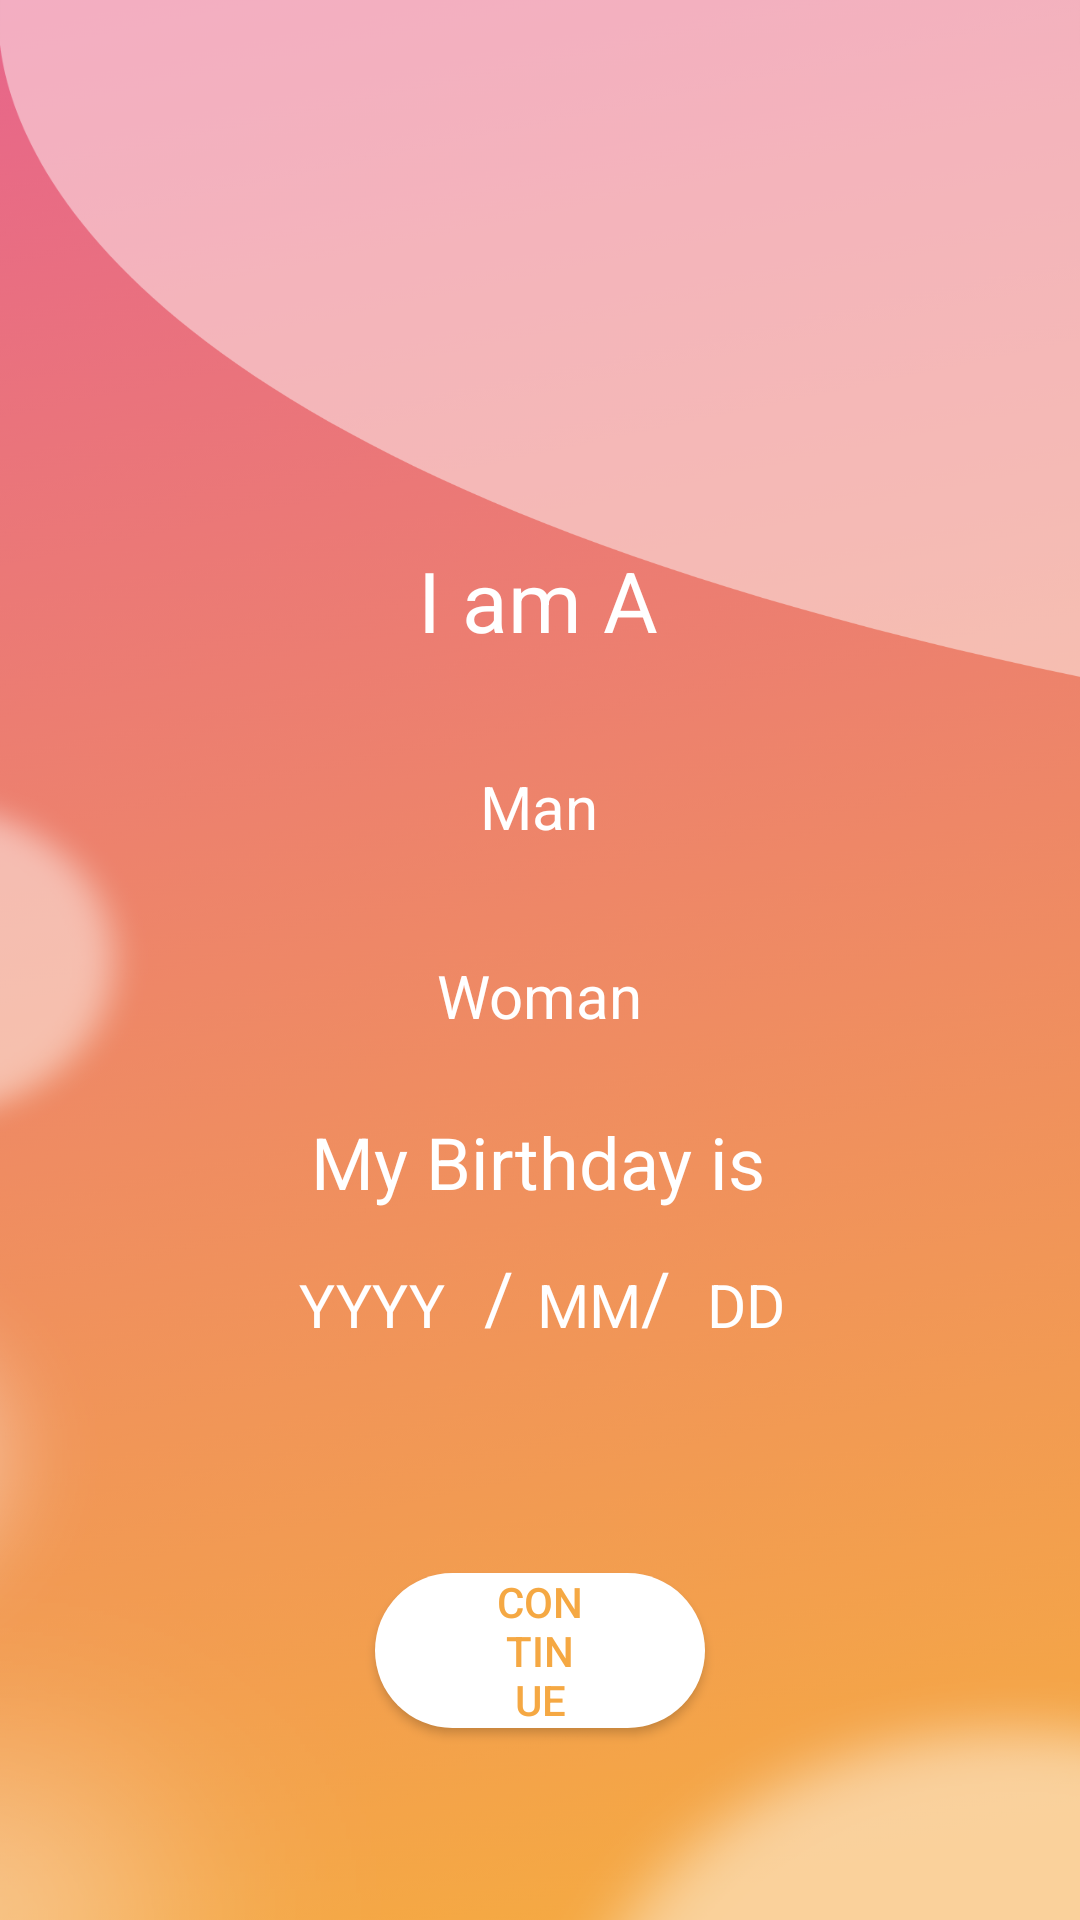

Here is an Android app screen rendered from its layout file. Give the layout XML and the strings, colors and styles it references.
<!-- AndroidManifest.xml: application theme Theme.TinderClone -->
<!-- res/layout/singup3.xml -->
<?xml version="1.0" encoding="utf-8"?>
<androidx.constraintlayout.widget.ConstraintLayout xmlns:android="http://schemas.android.com/apk/res/android"
    xmlns:app="http://schemas.android.com/apk/res-auto"
    xmlns:tools="http://schemas.android.com/tools"
    android:layout_width="match_parent"
    android:layout_height="match_parent"
    android:background="@drawable/iphone_12_pro_max__28"
    tools:context=".Frament_Maneger.singup3frg">

    <TextView
        android:id="@+id/textView11"
        android:layout_width="wrap_content"
        android:layout_height="wrap_content"
        android:text="@string/ima"
        android:textColor="@color/white"
        android:textSize="28sp"
        app:layout_constraintBottom_toBottomOf="parent"
        app:layout_constraintEnd_toEndOf="parent"
        app:layout_constraintHorizontal_bias="0.498"
        app:layout_constraintStart_toStartOf="parent"
        app:layout_constraintTop_toTopOf="parent"
        app:layout_constraintVertical_bias="0.301"
        tools:ignore="TextContrastCheck" />

    <RadioGroup
        android:id="@+id/raiogroup"
        android:layout_width="match_parent"
        android:layout_height="wrap_content"
        android:gravity="center_horizontal"
        android:orientation="vertical"
        app:layout_constraintBottom_toBottomOf="parent"
        app:layout_constraintEnd_toEndOf="parent"
        app:layout_constraintHorizontal_bias="0.0"
        app:layout_constraintStart_toStartOf="parent"
        app:layout_constraintTop_toBottomOf="@+id/textView11"
        app:layout_constraintVertical_bias="0.038">

        <RadioButton
            style="@style/gennder_radbt"
            android:background="@drawable/radio_flat_selector"
            android:checked="false"
            android:text="Man" />

        <RadioButton
            style="@style/gennder_radbt"
            android:background="@drawable/radio_flat_selector"
            android:text="Woman" />

    </RadioGroup>

    <TextView
        android:id="@+id/textView12"
        android:layout_width="wrap_content"
        android:layout_height="wrap_content"
        android:text="@string/bithday"
        android:textColor="@color/white"
        android:textSize="24sp"
        app:layout_constraintBottom_toBottomOf="parent"
        app:layout_constraintEnd_toEndOf="parent"
        app:layout_constraintHorizontal_bias="0.498"
        app:layout_constraintStart_toStartOf="parent"
        app:layout_constraintTop_toBottomOf="@+id/raiogroup"
        app:layout_constraintVertical_bias="0.06"
        tools:ignore="TextContrastCheck" />

    <EditText
        android:id="@+id/month"
        style="@style/date_stl"
        android:layout_width="50dp"
        android:autofillHints=""
        android:ems="10"
        android:hint="MM"
        android:inputType="number"
        android:maxLength="2"
        app:layout_constraintBottom_toBottomOf="parent"
        app:layout_constraintEnd_toStartOf="@+id/textView14"
        app:layout_constraintHorizontal_bias="0.0"
        app:layout_constraintStart_toEndOf="@+id/textView15"
        app:layout_constraintTop_toBottomOf="@+id/textView12"
        app:layout_constraintVertical_bias="0.036"
        tools:ignore="TextContrastCheck" />

    <TextView
        android:id="@+id/textView14"
        android:layout_width="wrap_content"
        android:layout_height="wrap_content"
        android:text="/"
        android:textColor="@color/white"
        android:textSize="24sp"
        app:layout_constraintBottom_toBottomOf="parent"
        app:layout_constraintEnd_toEndOf="parent"
        app:layout_constraintHorizontal_bias="0.61"
        app:layout_constraintStart_toStartOf="parent"
        app:layout_constraintTop_toBottomOf="@+id/textView12"
        app:layout_constraintVertical_bias="0.060000002"
        tools:ignore="TextContrastCheck" />

    <EditText
        android:id="@+id/day"
        style="@style/date_stl"
        android:layout_width="50dp"
        android:autofillHints=""
        android:ems="10"
        android:hint="DD"
        android:inputType="number"
        android:maxLength="2"
        app:layout_constraintBottom_toBottomOf="parent"
        app:layout_constraintEnd_toEndOf="parent"
        app:layout_constraintHorizontal_bias="0.0"
        app:layout_constraintStart_toEndOf="@+id/textView14"
        app:layout_constraintTop_toBottomOf="@+id/textView12"
        app:layout_constraintVertical_bias="0.036"
        tools:ignore="TextContrastCheck" />

    <TextView
        android:id="@+id/textView15"
        android:layout_width="wrap_content"
        android:layout_height="wrap_content"
        android:text="/"
        android:textColor="@color/white"
        android:textSize="24sp"
        app:layout_constraintBottom_toBottomOf="parent"
        app:layout_constraintEnd_toEndOf="parent"
        app:layout_constraintHorizontal_bias="0.461"
        app:layout_constraintStart_toStartOf="parent"
        app:layout_constraintTop_toBottomOf="@+id/textView12"
        app:layout_constraintVertical_bias="0.060000002"
        tools:ignore="TextContrastCheck" />

    <EditText
        android:id="@+id/Year"
        style="@style/date_stl"
        android:layout_width="75dp"
        android:autofillHints=""
        android:ems="10"
        android:hint="YYYY"
        android:inputType="number"
        android:maxLength="4"
        app:layout_constraintBottom_toBottomOf="parent"
        app:layout_constraintEnd_toStartOf="@+id/textView15"
        app:layout_constraintHorizontal_bias="1.0"
        app:layout_constraintStart_toStartOf="parent"
        app:layout_constraintTop_toBottomOf="@+id/textView12"
        app:layout_constraintVertical_bias="0.036"
        tools:ignore="TextContrastCheck" />

    <Button
        android:id="@+id/Singupfinal"
        style="@style/login_cnt_button"
        android:text="@string/Continue"
        app:layout_constraintBottom_toBottomOf="parent"
        app:layout_constraintEnd_toEndOf="parent"
        app:layout_constraintStart_toStartOf="parent"
        app:layout_constraintTop_toBottomOf="@+id/month" />


</androidx.constraintlayout.widget.ConstraintLayout>
<!-- resources referenced by this layout -->
<resources>
  <color name="white">#FFFFFFFF</color>
  <!-- drawable iphone_12_pro_max__28: png bitmap (drawable-hdpi, 169462 bytes) -->
  <string name="Continue">Continue</string>
  <string name="bithday">My Birthday is</string>
  <string name="ima">I am A</string>
  <style name="date_stl">
          <item name="android:textColorHint">@color/white</item>
          <item name="android:textColor">@color/white</item>
          <item name="android:textSize">20dp</item>
          <item name="android:layout_height">50dp</item>
          <item name="android:gravity">center</item>
          <item name="android:background">@drawable/date_edit_background</item>
          <item name="android:inputType">number</item>
      </style>
  <style name="gennder_radbt">
          <item name="android:layout_width">match_parent</item>
          <item name="android:layout_height">wrap_content</item>
          <item name="android:gravity">center</item>
          <item name="android:button">@android:color/transparent</item>
          <item name="android:paddingLeft">16dp</item>
          <item name="android:paddingRight">16dp</item>
          <item name="android:paddingTop">10dp</item>
          <item name="android:paddingBottom">10dp</item>
          <item name="android:textColor">@drawable/radio_flat_text_selector</item>
          <item name="android:layout_marginLeft">100dp</item>
          <item name="android:layout_marginRight">100dp</item>
          <item name="android:layout_marginTop">15dp</item>
          <item name="android:textSize">20dp</item>
      </style>
  <style name="login_cnt_button">
          <item name="backgroundTint">@color/white</item>
          <item name="android:background">@drawable/login_contunue_res</item>
          <item name="android:textColor">@drawable/login_contunue_text_color</item>
          <item name="android:layout_width">match_parent</item>
          <item name="android:layout_height">wrap_content</item>
      </style>
  <style name="Theme.TinderClone" parent="Theme.MaterialComponents.DayNight.NoActionBar">
          
          <item name="colorPrimary">@color/gray</item>
          <item name="colorPrimaryDark">#E7658B</item>
          <item name="colorAccent">@color/gray</item>
          
      </style>
  <!-- drawable radio_flat_text_selector (drawable) -->
  <?xml version="1.0" encoding="utf-8"?>
  <selector xmlns:android="http://schemas.android.com/apk/res/android">
      <item android:color="@color/rose" android:state_checked="true" />
      <item android:color="@color/white" android:state_checked="false" />
  </selector>
  <!-- drawable login_contunue_res (drawable) -->
  <?xml version="1.0" encoding="utf-8"?>
  <selector xmlns:android="http://schemas.android.com/apk/res/android">
      <item>
          <inset android:drawable="@drawable/button_background" android:insetLeft="125dp" android:insetRight="125dp" />
      </item>
  </selector>
  <!-- drawable login_contunue_text_color (drawable) -->
  <?xml version="1.0" encoding="utf-8"?>
  <selector xmlns:android="http://schemas.android.com/apk/res/android">
      
      <item android:state_focused="false"
          android:state_pressed="true"
          android:color="@color/white" />
  
      
      <item android:color="@color/yellow" />
  </selector>
  <color name="gray">#707070</color>
  <color name="rose">#EE8569</color>
  <!-- drawable button_background (drawable) -->
  <?xml version="1.0" encoding="utf-8"?>
  <shape xmlns:android="http://schemas.android.com/apk/res/android"
      android:shape="rectangle" >
      <padding
          android:left="40dp"
          android:right="40dp"
          />
      <solid android:color="@color/white" />
      <corners
          android:radius="30dp" />
  </shape>
  <color name="yellow">#F5A843</color>
</resources>
